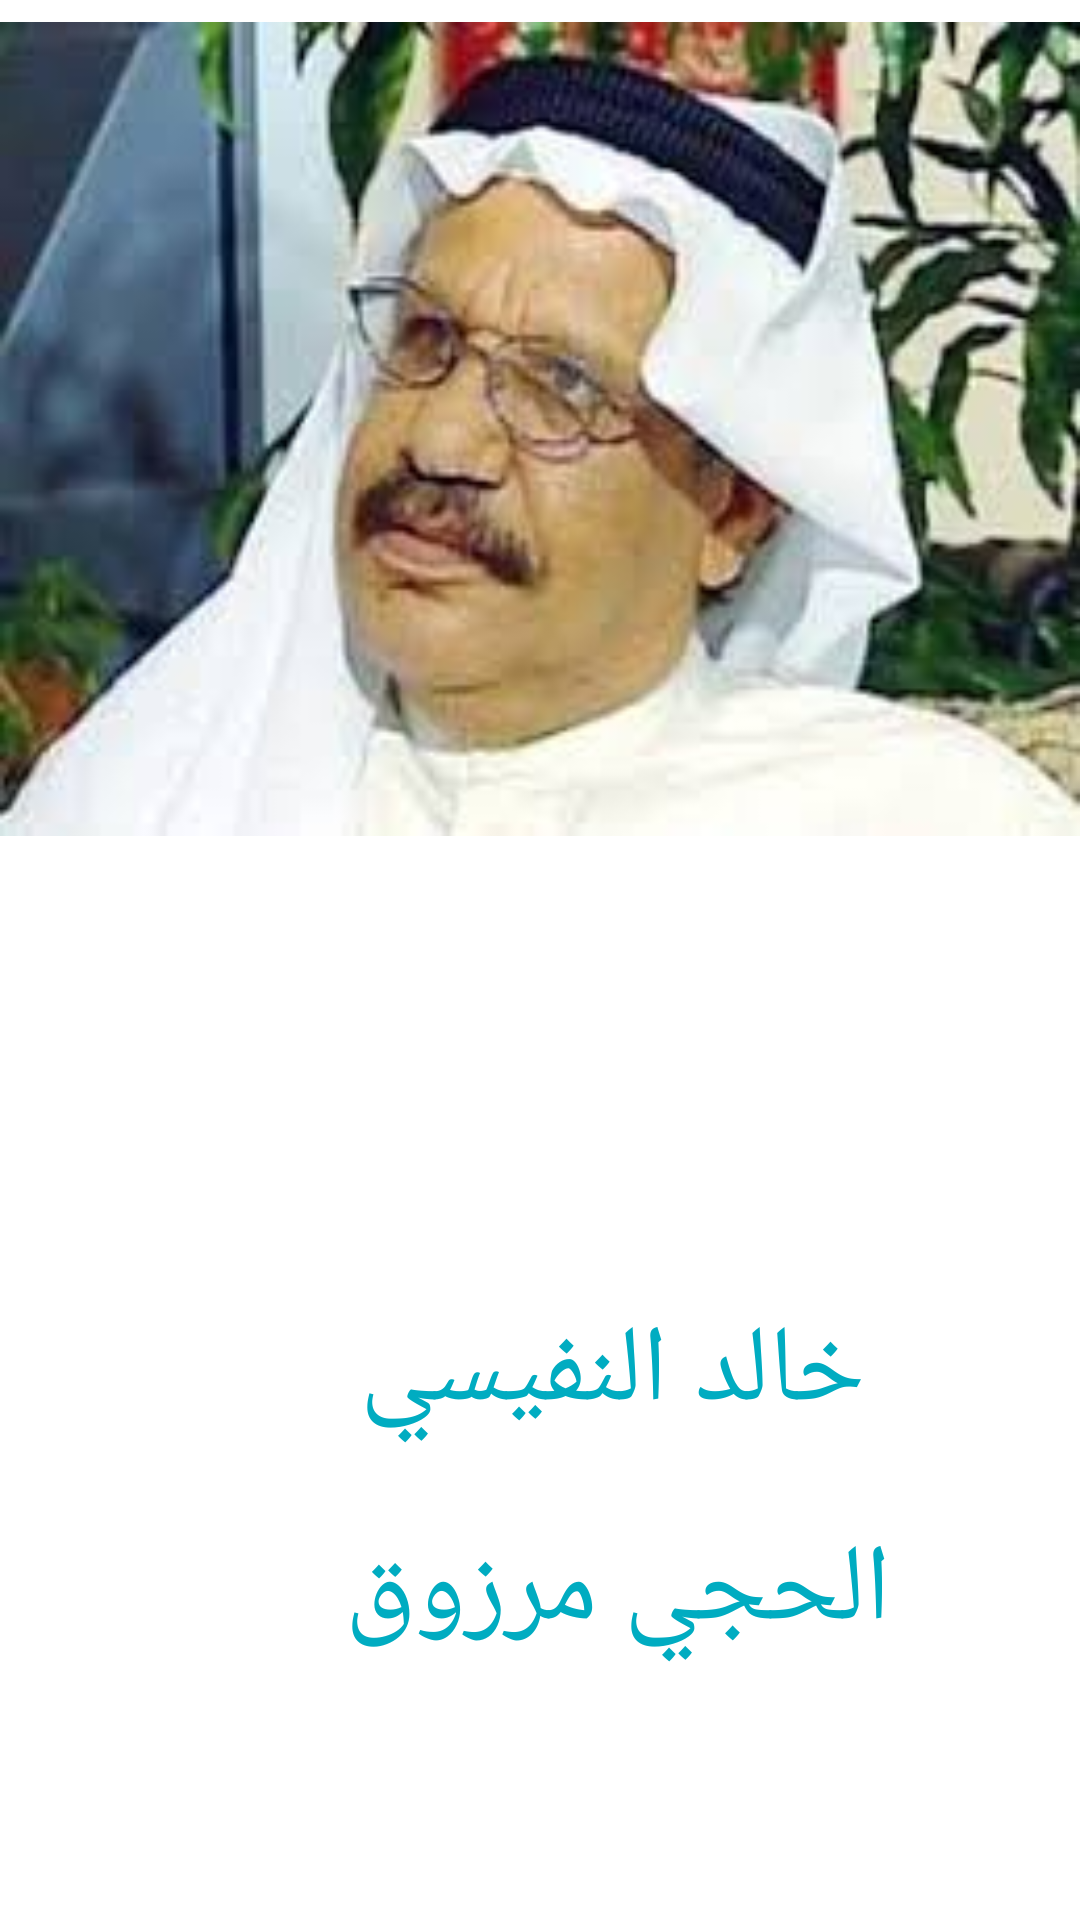

Produce the Android XML layout that renders to this screen, including the resource entries it uses.
<!-- AndroidManifest.xml: application theme Theme.KhaltiQomasha -->
<!-- res/layout/fragment_o_n_e.xml -->
<?xml version="1.0" encoding="utf-8"?>
<RelativeLayout xmlns:android="http://schemas.android.com/apk/res/android"
    xmlns:app="http://schemas.android.com/apk/res-auto"
    xmlns:tools="http://schemas.android.com/tools"
    android:layout_width="match_parent"
    android:layout_height="match_parent"
    tools:context=".Fragments.FragmentONE" >

    <ImageView
        android:id="@+id/imageView2"
        android:layout_width="match_parent"
        android:layout_height="286dp"
        android:src="@drawable/khaled" />

    <TextView
        android:id="@+id/textView"
        android:layout_width="wrap_content"
        android:layout_height="wrap_content"
        android:layout_alignParentStart="true"
        android:layout_alignParentTop="true"
        android:layout_marginStart="120dp"
        android:layout_marginTop="433dp"
        android:text="خالد النفيسي"
        android:textAlignment="center"
        android:textColor="#00ACC1"
        android:textSize="36sp" />

    <TextView
        android:id="@+id/textView1"
        android:layout_width="wrap_content"
        android:layout_height="wrap_content"
        android:layout_alignParentStart="true"
        android:layout_alignParentTop="true"
        android:layout_marginStart="115dp"
        android:layout_marginTop="506dp"
        android:text="الحجي مرزوق"
        android:textAlignment="center"
        android:textColor="#00ACC1"
        android:textSize="36sp" />
</RelativeLayout>
<!-- resources referenced by this layout -->
<resources>
  <!-- drawable khaled: jpg bitmap (drawable, 9513 bytes) -->
  <style name="Theme.KhaltiQomasha" parent="Theme.MaterialComponents.DayNight.NoActionBar">
          
          <item name="colorPrimary">#005662</item>
          <item name="colorPrimaryVariant">#005662</item>
          <item name="colorOnPrimary">@color/white</item>
          
          <item name="colorSecondary">@color/teal_200</item>
          <item name="colorSecondaryVariant">@color/teal_700</item>
          <item name="colorOnSecondary">@color/black</item>
          
          <item name="android:statusBarColor" tools:targetApi="l">?attr/colorPrimaryVariant</item>
          
      </style>
  <!-- not gathered from this repository: default colours our renderer supplied (Android Studio template values) -->
  <color name="teal_200">#FF03DAC5</color>
  <color name="teal_700">#FF018786</color>
  <color name="black">#FF000000</color>
  <color name="white">#FFFFFFFF</color>
</resources>
